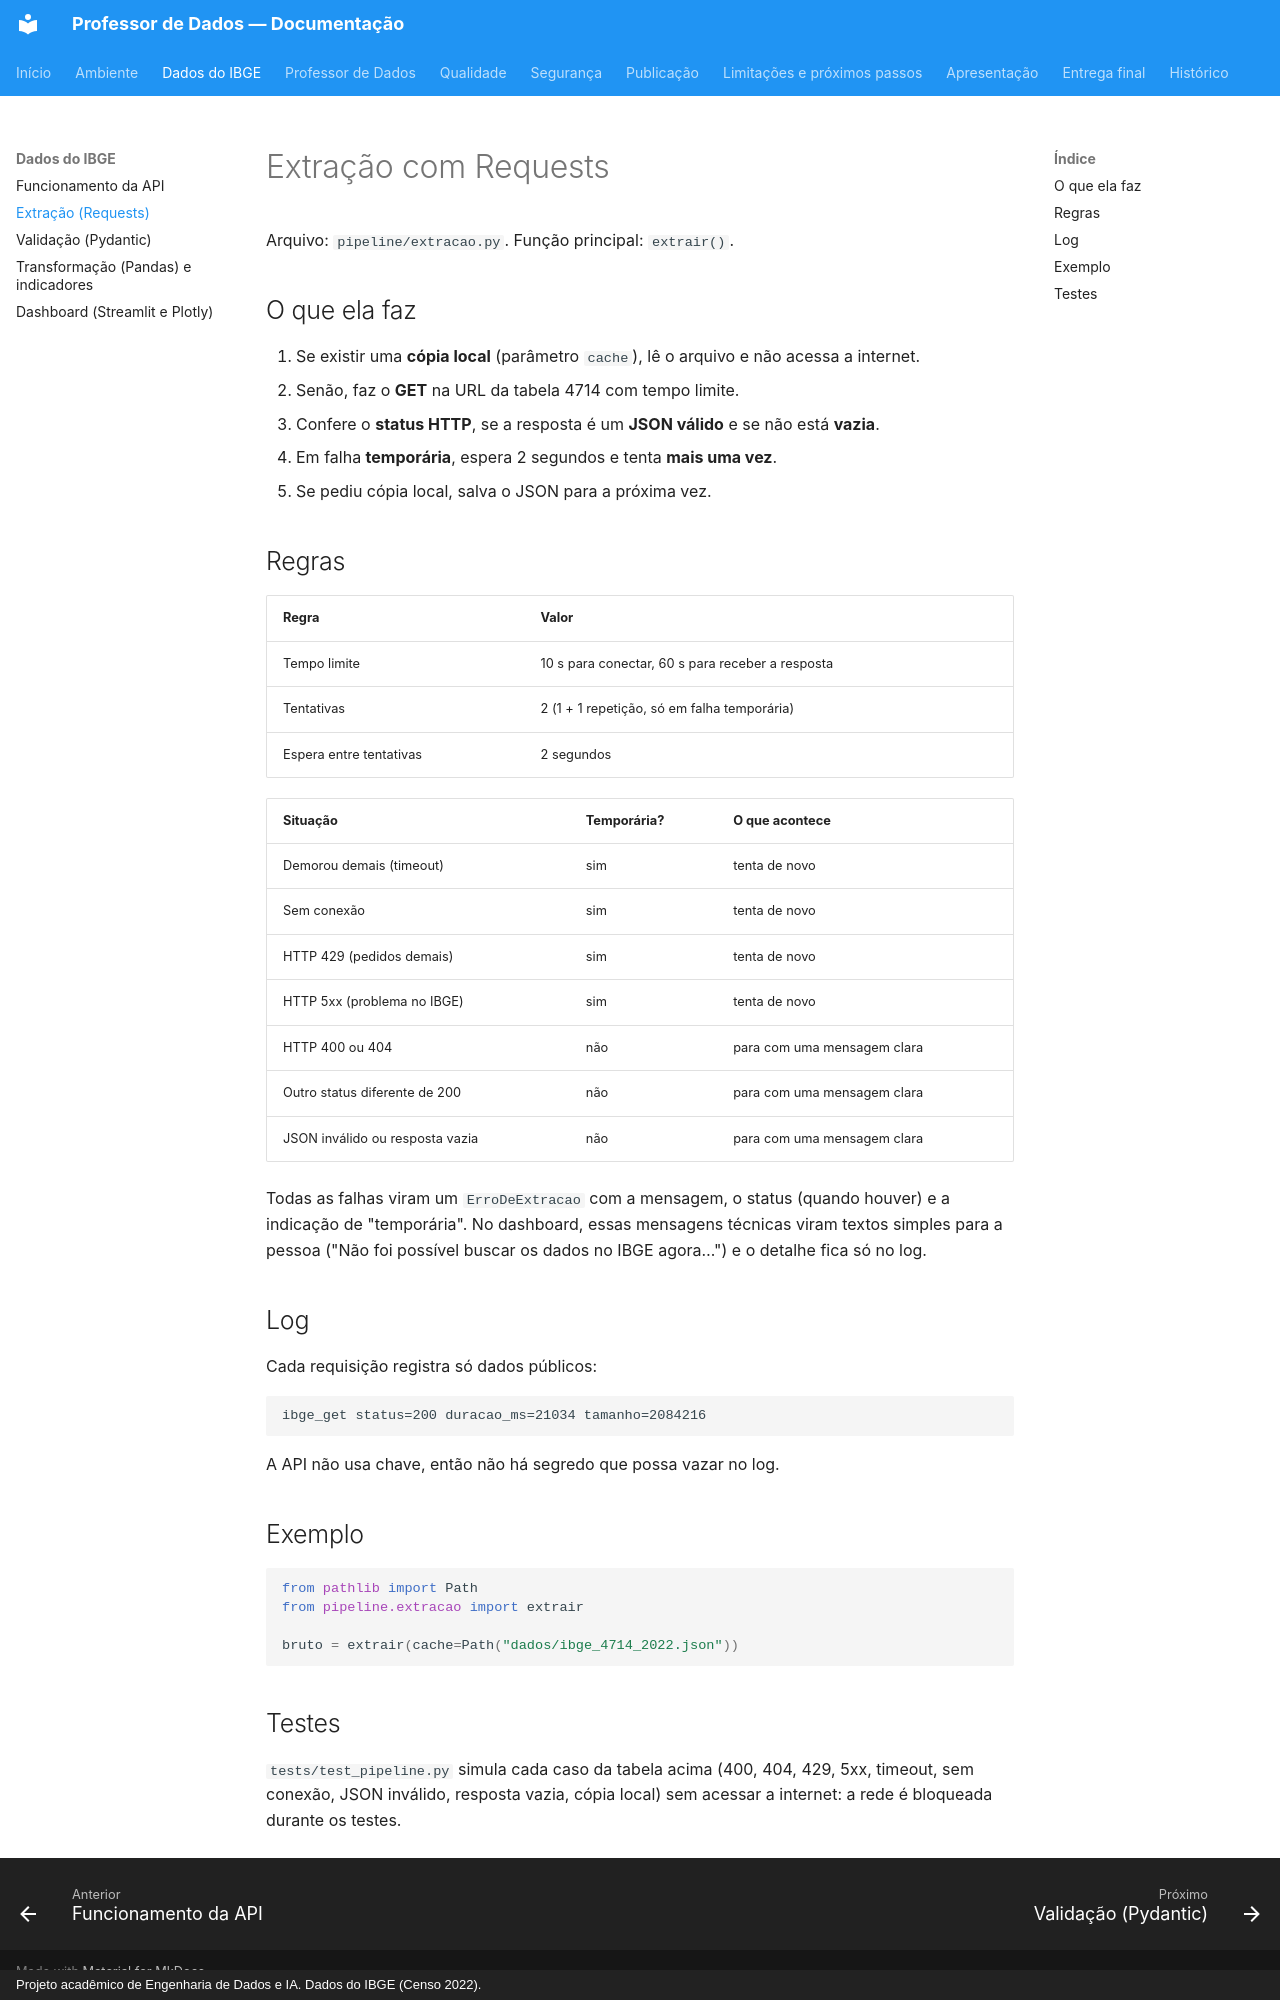

repository: apristhais-png/meu-primeiro-assistente-ia · page: dados/extracao/index.html · generator: mkdocs · copyright: Projeto acadêmico de Engenharia de Dados e IA. Dados do IBGE (Censo 2022).

# Extração com Requests

Arquivo: `pipeline/extracao.py`. Função principal: `extrair()`.

## O que ela faz

1. Se existir uma **cópia local** (parâmetro `cache`), lê o arquivo e não
   acessa a internet.
2. Senão, faz o **GET** na URL da tabela 4714 com tempo limite.
3. Confere o **status HTTP**, se a resposta é um **JSON válido** e se não
   está **vazia**.
4. Em falha **temporária**, espera 2 segundos e tenta **mais uma vez**.
5. Se pediu cópia local, salva o JSON para a próxima vez.

## Regras

| Regra | Valor |
|---|---|
| Tempo limite | 10 s para conectar, 60 s para receber a resposta |
| Tentativas | 2 (1 + 1 repetição, só em falha temporária) |
| Espera entre tentativas | 2 segundos |

| Situação | Temporária? | O que acontece |
|---|---|---|
| Demorou demais (timeout) | sim | tenta de novo |
| Sem conexão | sim | tenta de novo |
| HTTP 429 (pedidos demais) | sim | tenta de novo |
| HTTP 5xx (problema no IBGE) | sim | tenta de novo |
| HTTP 400 ou 404 | não | para com uma mensagem clara |
| Outro status diferente de 200 | não | para com uma mensagem clara |
| JSON inválido ou resposta vazia | não | para com uma mensagem clara |

Todas as falhas viram um `ErroDeExtracao` com a mensagem, o status (quando
houver) e a indicação de "temporária". No dashboard, essas mensagens técnicas
viram textos simples para a pessoa ("Não foi possível buscar os dados no IBGE
agora…") e o detalhe fica só no log.

## Log

Cada requisição registra só dados públicos:

```text
ibge_get status=200 duracao_ms=21034 tamanho=2084216
```

A API não usa chave, então não há segredo que possa vazar no log.

## Exemplo

```python
from pathlib import Path
from pipeline.extracao import extrair

bruto = extrair(cache=Path("dados/ibge_4714_2022.json"))
```

## Testes

`tests/test_pipeline.py` simula cada caso da tabela acima (400, 404, 429, 5xx,
timeout, sem conexão, JSON inválido, resposta vazia, cópia local) sem acessar
a internet: a rede é bloqueada durante os testes.
